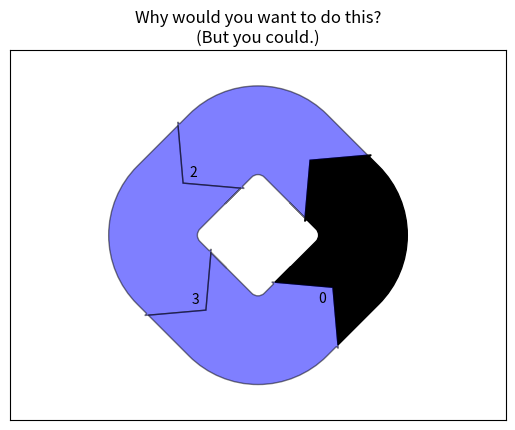

Python code for this plot:
from itertools import cycle

import matplotlib.pyplot as plt
from matplotlib.sankey import Sankey

links_per_side = 6


def side(sankey, n=1):
    """Generate a side chain."""
    prior = len(sankey.diagrams)
    for i in range(2*n, 0, 2):
        sankey.add(flows=[1, -1], orientations=[-1, -1],
                   patchlabel=str(prior + i),
                   prior=prior + i - 1, connect=(1, 0), alpha=0.5)
        sankey.add(flows=[1, -1], orientations=[1, 1],
                   patchlabel=str(prior + i + 1),
                   prior=prior + i, connect=(1, 0), alpha=0.5)


def corner(sankey):
    """Generate a corner link."""
    prior = len(sankey.diagrams)
    sankey.add(flows=[1, -1], orientations=[0, 1],
               patchlabel=str(prior), facecolor='b',
               prior=prior - 1, connect=(1, 0), alpha=0.5)


fig = plt.figure()
ax = fig.add_subplot(1, 1, 1, xticks=[], yticks=[],
                     title="Why would you want to do this?\n(But you could.)")
sankey = Sankey(ax=ax, unit=None)
sankey.add(flows=[1, -1], orientations=[0, 1],
           patchlabel="0", facecolor='k',
           rotation=45)
side(sankey, n=links_per_side)
corner(sankey)
side(sankey, n=links_per_side)
corner(sankey)
side(sankey, n=links_per_side)
corner(sankey)
side(sankey, n=links_per_side)
sankey.finish()
# Notice:
# 1. The alignment doesn't drift significantly (if at all; with 16007
#    subdiagrams there is still closure).
# 2. The first diagram is rotated 45 deg, so all other diagrams are rotated
#    accordingly.

plt.show()
